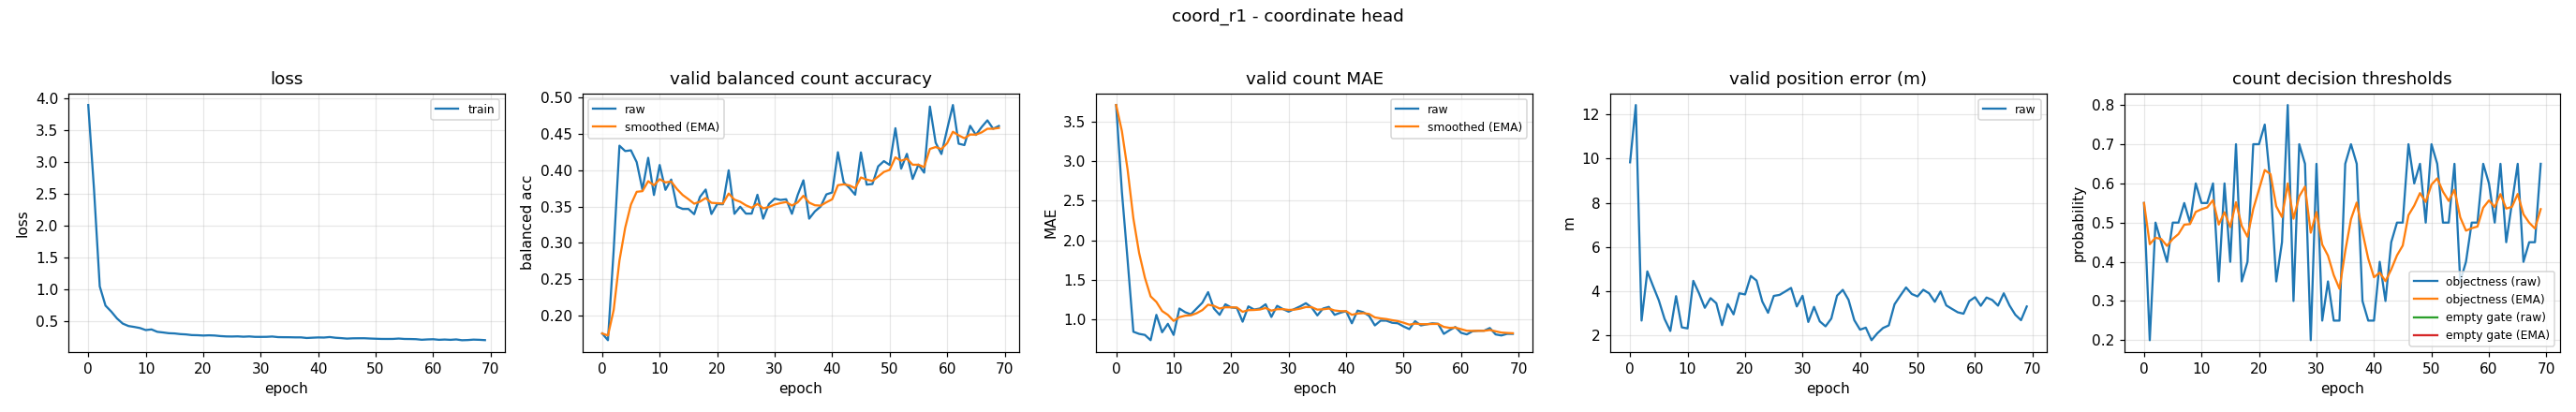

The table this chart was drawn from, first rows:
epoch, train_loss, valid_bal, valid_bal_smoothed, valid_mae, valid_mae_smoothed, valid_error_m, valid_threshold, valid_threshold_smoothed, valid_empty_threshold, valid_empty_threshold_smoothed
0, 3.891, 0.1759, 0.1759, 3.707, 3.707, 9.829, 0.55, 0.55, nan, nan
1, 2.569, 0.1667, 0.1731, 2.613, 3.379, 12.42, 0.2, 0.445, nan, nan
2, 1.048, 0.2904, 0.2083, 1.747, 2.889, 2.678, 0.5, 0.4615, nan, nan
3, 0.7463, 0.4334, 0.2758, 0.8467, 2.276, 4.901, 0.45, 0.458, nan, nan
4, 0.653, 0.4261, 0.3209, 0.82, 1.839, 4.237, 0.4, 0.4406, nan, nan
5, 0.5446, 0.4271, 0.3528, 0.8067, 1.53, 3.593, 0.5, 0.4584, nan, nan
6, 0.4642, 0.4108, 0.3702, 0.74, 1.293, 2.753, 0.5, 0.4709, nan, nan
7, 0.4262, 0.3732, 0.3711, 1.06, 1.223, 2.207, 0.55, 0.4946, nan, nan
8, 0.4118, 0.4168, 0.3848, 0.84, 1.108, 3.781, 0.5, 0.4962, nan, nan
9, 0.3946, 0.3658, 0.3791, 0.9467, 1.06, 2.372, 0.6, 0.5274, nan, nan
10, 0.3629, 0.4069, 0.3875, 0.8067, 0.9837, 2.323, 0.55, 0.5342, nan, nan
11, 0.3728, 0.3729, 0.3831, 1.14, 1.031, 4.474, 0.55, 0.5389, nan, nan
12, 0.3355, 0.387, 0.3843, 1.093, 1.049, 3.905, 0.6, 0.5572, nan, nan
13, 0.3255, 0.35, 0.374, 1.067, 1.055, 3.255, 0.35, 0.4951, nan, nan
14, 0.3136, 0.3467, 0.3658, 1.14, 1.08, 3.691, 0.6, 0.5265, nan, nan
15, 0.31, 0.3467, 0.3601, 1.213, 1.12, 3.462, 0.4, 0.4886, nan, nan
16, 0.2997, 0.3395, 0.3539, 1.347, 1.188, 2.47, 0.7, 0.552, nan, nan
17, 0.2946, 0.3631, 0.3566, 1.14, 1.174, 3.423, 0.35, 0.4914, nan, nan
18, 0.2842, 0.3733, 0.3617, 1.06, 1.14, 2.959, 0.4, 0.464, nan, nan
19, 0.2822, 0.3397, 0.3551, 1.193, 1.156, 3.912, 0.7, 0.5348, nan, nan
20, 0.277, 0.3534, 0.3546, 1.153, 1.155, 3.859, 0.7, 0.5844, nan, nan
21, 0.2806, 0.3531, 0.3541, 1.147, 1.152, 4.694, 0.75, 0.634, nan, nan
22, 0.2772, 0.3997, 0.3678, 0.9733, 1.099, 4.485, 0.6, 0.6238, nan, nan
23, 0.2683, 0.34, 0.3595, 1.167, 1.119, 3.537, 0.35, 0.5417, nan, nan
24, 0.2631, 0.3498, 0.3565, 1.127, 1.121, 3.029, 0.45, 0.5142, nan, nan
25, 0.2619, 0.3403, 0.3517, 1.14, 1.127, 3.793, 0.8, 0.5999, nan, nan
26, 0.2642, 0.3403, 0.3482, 1.193, 1.147, 3.838, 0.3, 0.5099, nan, nan
27, 0.2587, 0.3662, 0.3536, 1.033, 1.113, 3.992, 0.7, 0.567, nan, nan
28, 0.263, 0.3333, 0.3475, 1.173, 1.131, 4.153, 0.65, 0.5919, nan, nan
29, 0.2564, 0.3533, 0.3493, 1.133, 1.132, 3.316, 0.2, 0.4743, nan, nan
30, 0.256, 0.3608, 0.3527, 1.1, 1.122, 3.798, 0.65, 0.527, nan, nan
31, 0.2568, 0.359, 0.3546, 1.133, 1.126, 2.613, 0.25, 0.4439, nan, nan
32, 0.2617, 0.36, 0.3562, 1.167, 1.138, 3.298, 0.35, 0.4157, nan, nan
33, 0.2522, 0.34, 0.3514, 1.207, 1.159, 2.64, 0.25, 0.366, nan, nan
34, 0.2508, 0.3657, 0.3557, 1.153, 1.157, 2.417, 0.25, 0.3312, nan, nan
35, 0.2502, 0.386, 0.3647, 1.053, 1.126, 2.768, 0.65, 0.4268, nan, nan
36, 0.2482, 0.3333, 0.3553, 1.14, 1.13, 3.803, 0.7, 0.5088, nan, nan
37, 0.2482, 0.3434, 0.3517, 1.16, 1.139, 4.066, 0.65, 0.5512, nan, nan
38, 0.2387, 0.35, 0.3512, 1.06, 1.115, 3.615, 0.3, 0.4758, nan, nan
39, 0.2433, 0.3667, 0.3559, 1.087, 1.107, 2.695, 0.25, 0.4081, nan, nan
40, 0.2472, 0.3693, 0.3599, 1.107, 1.107, 2.267, 0.25, 0.3606, nan, nan
41, 0.2456, 0.4245, 0.3793, 0.9533, 1.061, 2.358, 0.4, 0.3725, nan, nan
42, 0.2534, 0.3832, 0.3804, 1.113, 1.076, 1.79, 0.3, 0.3507, nan, nan
43, 0.2424, 0.3754, 0.3789, 1.093, 1.082, 2.1, 0.45, 0.3805, nan, nan
44, 0.2366, 0.3662, 0.3751, 1.047, 1.071, 2.342, 0.5, 0.4164, nan, nan
45, 0.2291, 0.4242, 0.3898, 0.9267, 1.028, 2.46, 0.5, 0.4414, nan, nan
46, 0.2334, 0.38, 0.3869, 0.9867, 1.015, 3.414, 0.7, 0.519, nan, nan
47, 0.2345, 0.3809, 0.3851, 0.9867, 1.007, 3.802, 0.6, 0.5433, nan, nan
48, 0.2347, 0.4051, 0.3911, 0.96, 0.9928, 4.174, 0.65, 0.5753, nan, nan
49, 0.2303, 0.4123, 0.3974, 0.9533, 0.9809, 3.878, 0.5, 0.5527, nan, nan
50, 0.2269, 0.407, 0.4003, 0.9133, 0.9607, 3.768, 0.7, 0.5969, nan, nan
51, 0.2239, 0.4574, 0.4174, 0.88, 0.9365, 4.069, 0.65, 0.6128, nan, nan
52, 0.2236, 0.4019, 0.4128, 0.98, 0.9495, 3.91, 0.5, 0.579, nan, nan
53, 0.224, 0.4222, 0.4156, 0.9267, 0.9427, 3.525, 0.5, 0.5553, nan, nan
54, 0.2298, 0.3878, 0.4073, 0.94, 0.9419, 3.991, 0.65, 0.5837, nan, nan
55, 0.2234, 0.4075, 0.4073, 0.9533, 0.9453, 3.363, 0.35, 0.5136, nan, nan
56, 0.2223, 0.3965, 0.4041, 0.9467, 0.9457, 3.204, 0.4, 0.4795, nan, nan
57, 0.22, 0.4871, 0.429, 0.82, 0.908, 3.051, 0.5, 0.4857, nan, nan
58, 0.211, 0.4376, 0.4316, 0.8667, 0.8956, 2.988, 0.5, 0.49, nan, nan
59, 0.2161, 0.422, 0.4287, 0.9067, 0.8989, 3.557, 0.65, 0.538, nan, nan
... 10 more rows
